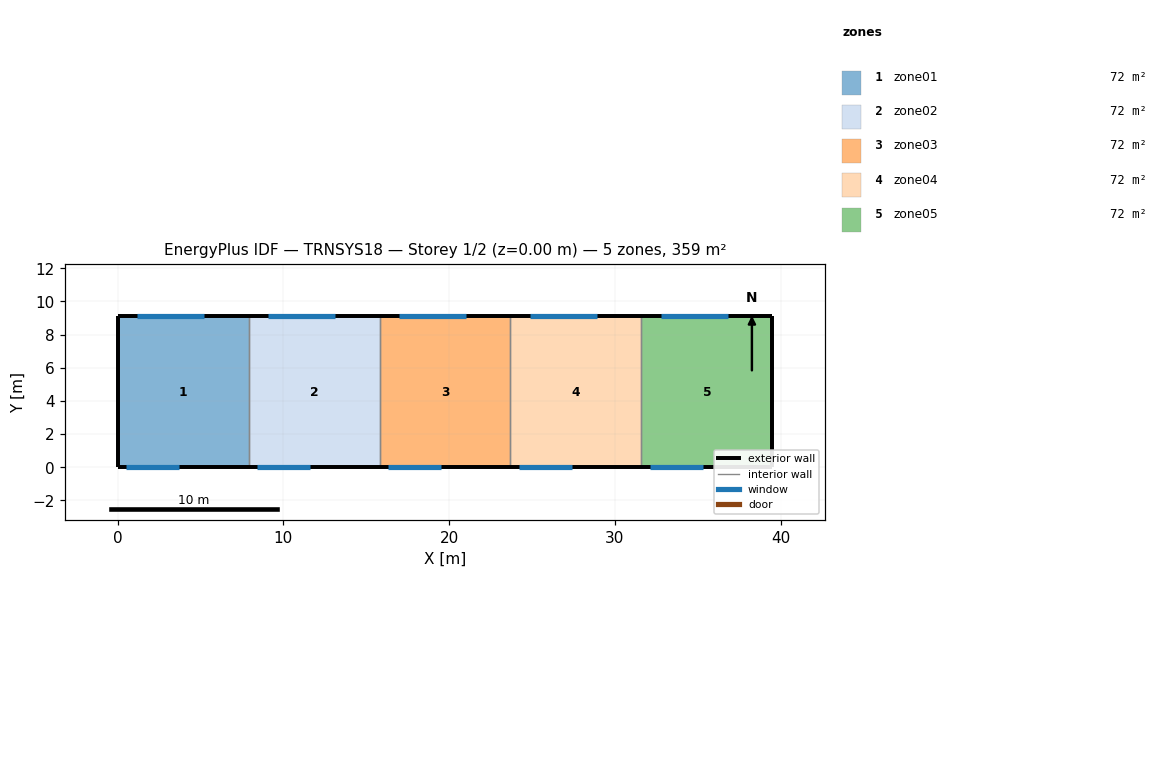
=== STOREY PLAN SPEC (per zone: floor XY polygon, exterior-wall plan segments, windows/doors) ===
zone 1: zone01  (71.9 m²)
  floor: (7.90, 9.10) (7.90, 0.00) (0.00, 0.00) (0.00, 9.10)
  exterior wall: (0.00, 9.10) – (0.00, 0.00)  [9.1 m]
  exterior wall: (7.90, 9.10) – (0.00, 9.10)  [7.9 m]
    window: (5.20, 9.10) – (1.20, 9.10)  [9.2 m²]
  exterior wall: (0.00, 0.00) – (7.90, 0.00)  [7.9 m]
    window: (0.50, 0.00) – (3.70, 0.00)  [9.9 m²]
  interior walls: 1
zone 2: zone02  (71.9 m²)
  floor: (15.80, 9.10) (15.80, 0.00) (7.90, 0.00) (7.90, 9.10)
  exterior wall: (15.80, 9.10) – (7.90, 9.10)  [7.9 m]
    window: (13.10, 9.10) – (9.10, 9.10)  [9.2 m²]
  exterior wall: (7.90, 0.00) – (15.80, 0.00)  [7.9 m]
    window: (8.40, 0.00) – (11.60, 0.00)  [9.9 m²]
  interior walls: 2
zone 3: zone03  (71.9 m²)
  floor: (23.70, 9.10) (23.70, 0.00) (15.80, 0.00) (15.80, 9.10)
  exterior wall: (23.70, 9.10) – (15.80, 9.10)  [7.9 m]
    window: (21.00, 9.10) – (17.00, 9.10)  [9.2 m²]
  exterior wall: (15.80, 0.00) – (23.70, 0.00)  [7.9 m]
    window: (16.30, 0.00) – (19.50, 0.00)  [9.9 m²]
  interior walls: 2
zone 4: zone04  (71.9 m²)
  floor: (31.60, 9.10) (31.60, 0.00) (23.70, 0.00) (23.70, 9.10)
  exterior wall: (31.60, 9.10) – (23.70, 9.10)  [7.9 m]
    window: (28.90, 9.10) – (24.90, 9.10)  [9.2 m²]
  exterior wall: (23.70, 0.00) – (31.60, 0.00)  [7.9 m]
    window: (24.20, 0.00) – (27.40, 0.00)  [9.9 m²]
  interior walls: 2
zone 5: zone05  (71.9 m²)
  floor: (39.50, 9.10) (39.50, 0.00) (31.60, 0.00) (31.60, 9.10)
  exterior wall: (39.50, 0.00) – (39.50, 9.10)  [9.1 m]
  exterior wall: (39.50, 9.10) – (31.60, 9.10)  [7.9 m]
    window: (36.80, 9.10) – (32.80, 9.10)  [9.2 m²]
  exterior wall: (31.60, 0.00) – (39.50, 0.00)  [7.9 m]
    window: (32.10, 0.00) – (35.30, 0.00)  [9.9 m²]
  interior walls: 1

=== DERIVED (storey summary) ===
Building: TRNSYS18
Storey: 1 of 2  (floor level z = 0.00 m)
Storey gross floor area: 359.4 m²
Zones on this storey: 5
  - zone01: floor 71.9 m²; exterior wall 24.9 m (141.9 m²); 2 window(s) 19.1 m²; WWR 13.5%
  - zone02: floor 71.9 m²; exterior wall 15.8 m (90.1 m²); 2 window(s) 19.1 m²; WWR 21.2%
  - zone03: floor 71.9 m²; exterior wall 15.8 m (90.1 m²); 2 window(s) 19.1 m²; WWR 21.2%
  - zone04: floor 71.9 m²; exterior wall 15.8 m (90.1 m²); 2 window(s) 19.1 m²; WWR 21.2%
  - zone05: floor 71.9 m²; exterior wall 24.9 m (141.9 m²); 2 window(s) 19.1 m²; WWR 13.5%
Zone adjacency: (none detected)